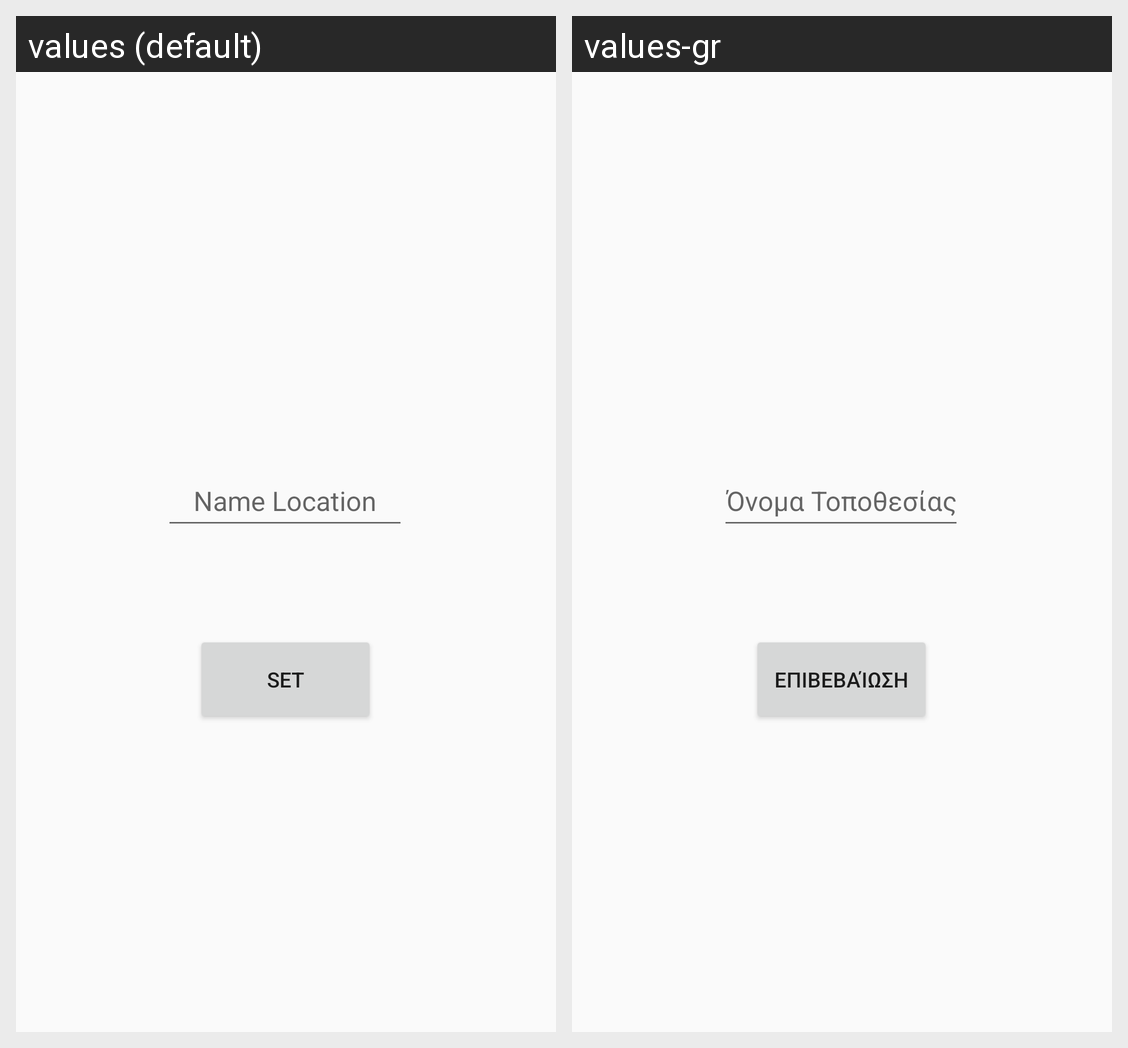

Strings drawn on this Android screen and how each of the app's shown locales translates them:
Android screen res/layout/activity_save.xml rendered under 2 locales, left to right: values (default), values-gr. Device: Nexus 5 (rendered at 1080×1920; each locale shown at half size, 540×960, under a caption strip naming it); theme AppTheme.
Strings drawn on this screen, with the default value and each locale's value (text and hints the layout hard-codes, and strings that could not be matched under every locale, appear in the picture but are not listed):

InputLocName
  values: Name Location
  values-gr: Όνομα Τοποθεσίας

ConfirmLocName
  values: Set
  values-gr: Επιβεβαίωση
